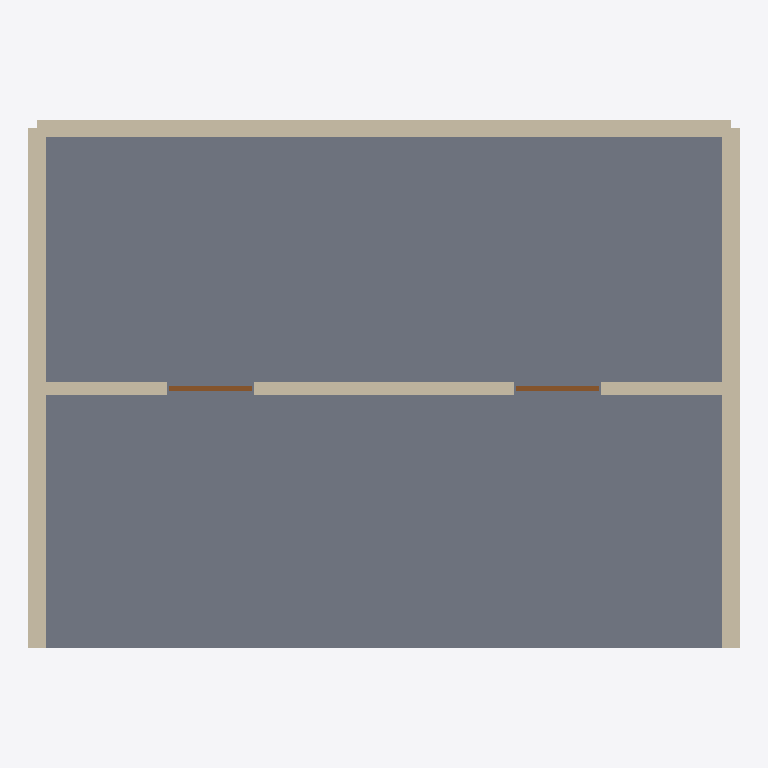
Plan cut of the same IFC building model at storey 'Ground floor' (level 0.00 m, cut at 1.40 m), seen from above with north up, elements coloured by IFC class (only those large enough to see are counted): 6 walls (beige), 2 doors (brown), 1 slab (grey). Cut surfaces are drawn darker.
Extent 8.2 m × 6.1 m × 3.2 m (x, y, z). Storeys (1): Ground floor at 0.00 m. Elements (11): 8 IfcWall, 2 IfcDoor, 1 IfcSlab.

HEADER;
FILE_DESCRIPTION(('Original CC0 Door Hardware Viewer fixture'),'2;1');
FILE_NAME('two-doors.ifc','2026-10-30T00:00:00',('DoorHardwareViewer contributors'),(''),'fixture generator','DoorHardwareViewer','');
FILE_SCHEMA(('IFC4'));
ENDSEC;
DATA;
#11=IFCPROJECT('0000000000000000000001',$,'Door review fixture',$,$,$,$,(#8),#10);
#12=IFCBUILDING('0000000000000000000002',$,'Review pavilion',$,$,#5,$,$,.ELEMENT.,$,$,$);
#13=IFCBUILDINGSTOREY('0000000000000000000003',$,'Ground floor',$,$,#5,$,$,.ELEMENT.,0.0);
#23=IFCSLAB('0000000000000000000010',$,'Ground slab',$,$,#18,#22,'S-01',.FLOOR.);
#31=IFCWALL('0000000000000000000011',$,'North wall',$,$,#26,#30,'W-01',.NOTDEFINED.);
#47=IFCWALL('0000000000000000000013',$,'East wall',$,$,#42,#46,'W-03',.NOTDEFINED.);
#39=IFCWALL('0000000000000000000012',$,'West wall',$,$,#34,#38,'W-02',.NOTDEFINED.);
#63=IFCWALL('0000000000000000000015',$,'Partition',$,$,#58,#62,'W-P',.NOTDEFINED.);
#55=IFCWALL('0000000000000000000014',$,'Partition',$,$,#50,#54,'W-P',.NOTDEFINED.);
#71=IFCWALL('0000000000000000000016',$,'Partition',$,$,#66,#70,'W-P',.NOTDEFINED.);
#87=IFCDOOR('0000000000000000000030',$,'Lobby door',$,$,#82,#86,'D-101',2.1,0.95,.DOOR.,.SINGLE_SWING_LEFT.,$);
#106=IFCDOOR('0000000000000000000031',$,'Office door',$,$,#101,#105,'D-102',2.1,0.95,.DOOR.,.SINGLE_SWING_LEFT.,$);
ENDSEC;
